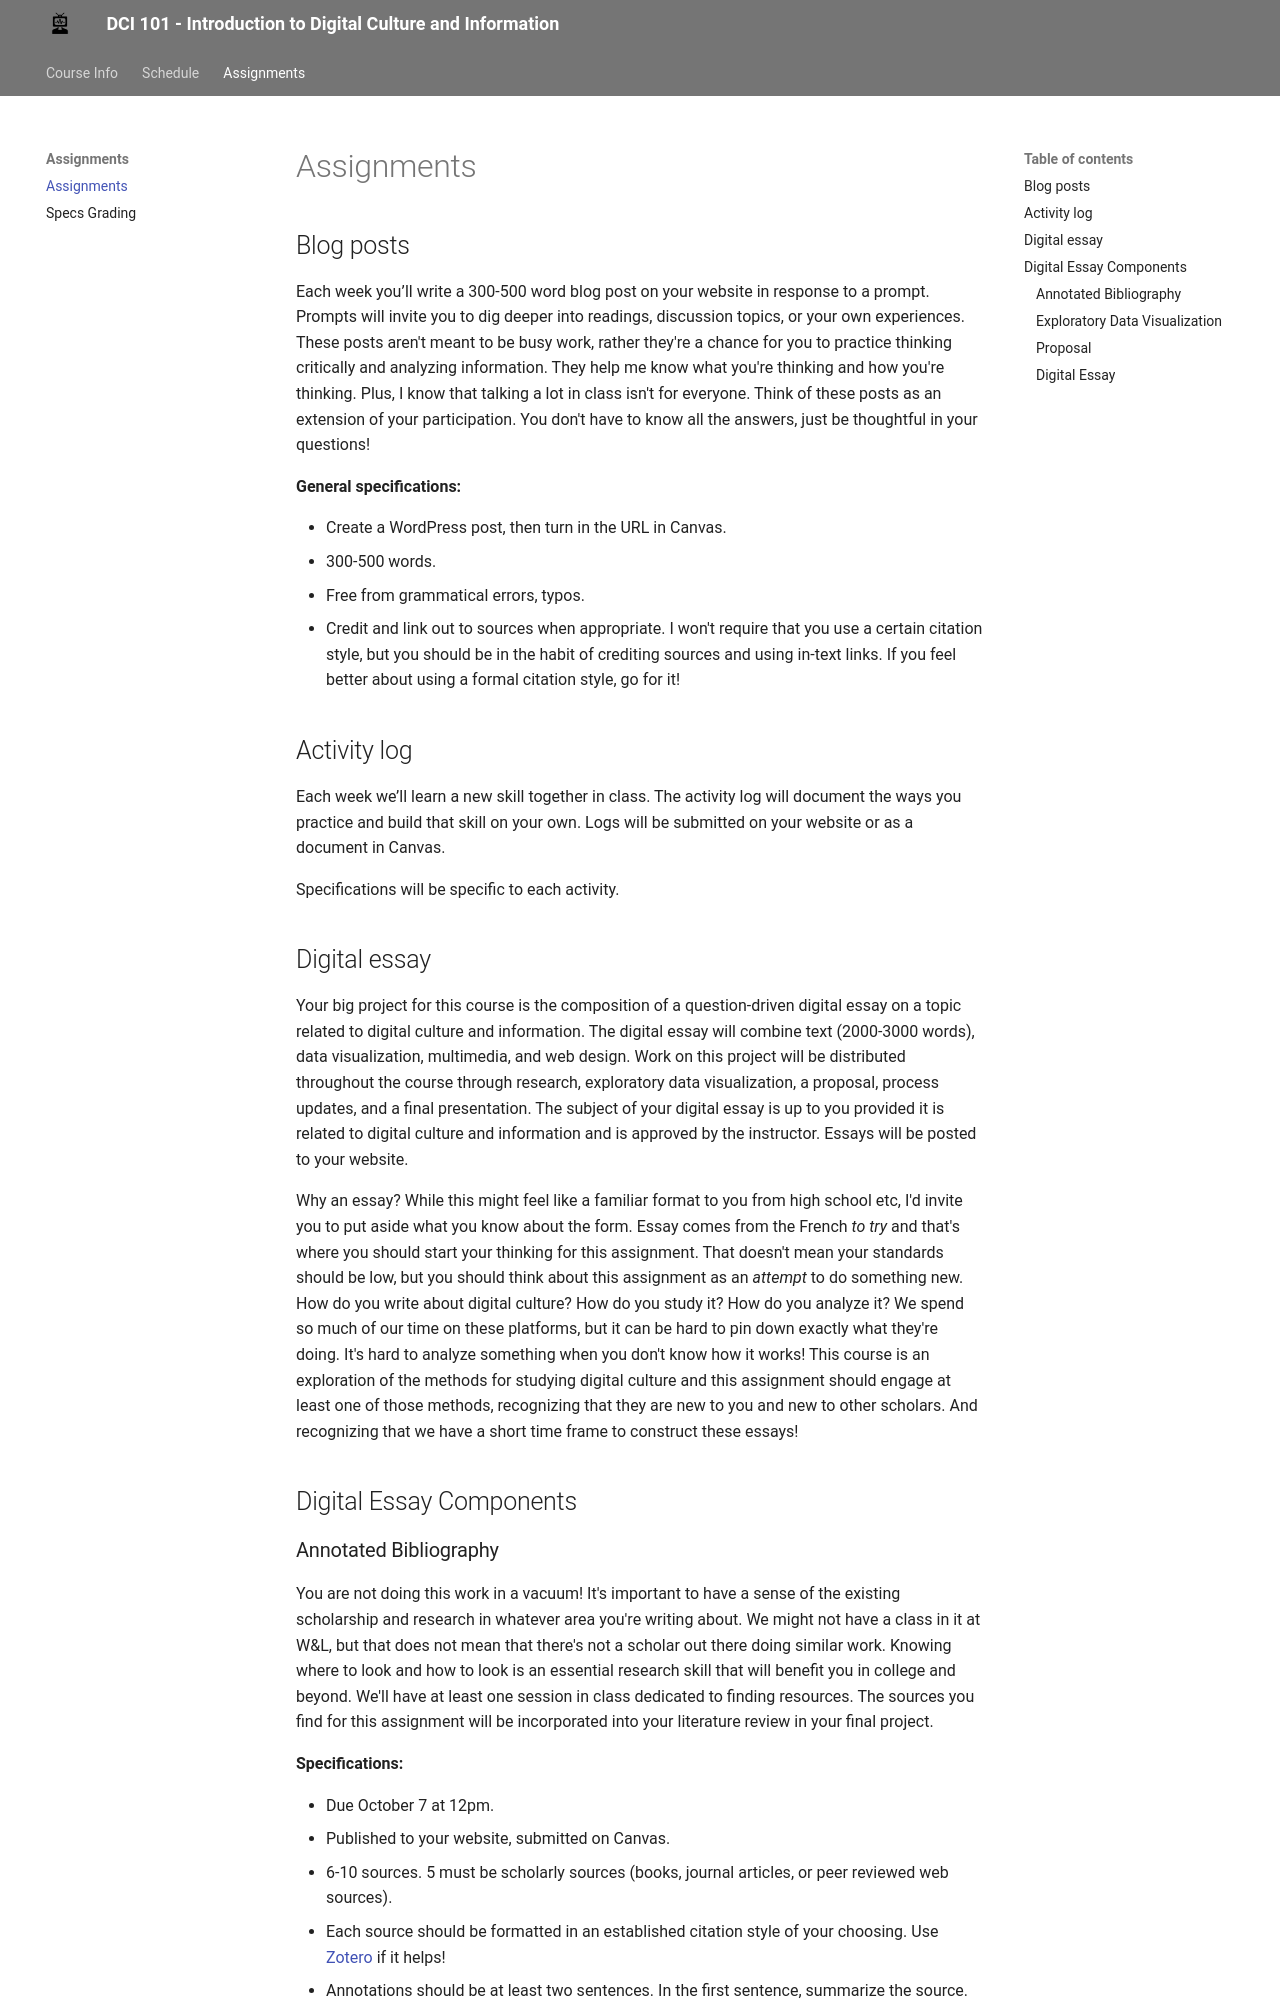

repository: wludh/dci101-f25 · page: assignments/index.html · generator: mkdocs


## Blog posts

Each week you’ll write a 300-500 word blog post on your website in response to a prompt. Prompts will invite you to dig deeper into readings, discussion topics, or your own experiences. These posts aren't meant to be busy work, rather they're a chance for you to practice thinking critically and analyzing information. They help me know what you're thinking and *how* you're thinking. Plus, I know that talking a lot in class isn't for everyone. Think of these posts as an extension of your participation. You don't have to know all the answers, just be thoughtful in your questions! 

**General specifications:**

* Create a WordPress post, then turn in the URL in Canvas. 
* 300-500 words.
* Free from grammatical errors, typos. 
* Credit and link out to sources when appropriate. I won't require that you use a certain citation style, but you should be in the habit of crediting sources and using in-text links. If you feel better about using a formal citation style, go for it! 

## Activity log 

Each week we’ll learn a new skill together in class. The activity log will document the ways you practice and build that skill on your own. Logs will be submitted on your website or as a document in Canvas. 

Specifications will be specific to each activity. 

## Digital essay 

Your big project for this course is the composition of a question-driven digital essay on a topic related to digital culture and information. The digital essay will combine text (2000-3000 words), data visualization, multimedia, and web design. Work on this project will be distributed throughout the course through research, exploratory data visualization, a proposal, process updates, and a final presentation. The subject of your digital essay is up to you provided it is related to digital culture and information and is approved by the instructor. Essays will be posted to your website. 

Why an essay? While this might feel like a familiar format to you from high school etc, I'd invite you to put aside what you know about the form. Essay comes from the French *to try* and that's where you should start your thinking for this assignment. That doesn't mean your standards should be low, but you should think about this assignment as an *attempt* to do something new. How do you write about digital culture? How do you study it? How do you analyze it? We spend so much of our time on these platforms, but it can be hard to pin down exactly what they're doing. It's hard to analyze something when you don't know how it works! This course is an exploration of the methods for studying digital culture and this assignment should engage at least one of those methods, recognizing that they are new to you and new to other scholars. And recognizing that we have a short time frame to construct these essays!  


## Digital Essay Components 

### Annotated Bibliography

You are not doing this work in a vacuum! It's important to have a sense of the existing scholarship and research in whatever area you're writing about. We might not have a class in it at W&L, but that does not mean that there's not a scholar out there doing similar work. Knowing where to look and how to look is an essential research skill that will benefit you in college and beyond. We'll have at least one session in class dedicated to finding resources. The sources you find for this assignment will be incorporated into your literature review in your final project.

**Specifications:**

* Due October 8 at 12pm. 
* Published to your website, submitted on Canvas. 
* 6-10 sources. 3 must be scholarly sources (books, journal articles, or peer reviewed web sources). 
* Each source should be formatted in an established citation style of your choosing. Use [Zotero](http://library.wlu.edu/zotero) if it helps! 
* Annotations should be at least two sentences. In the first sentence, summarize the source. In the second sentence, say something about why this source is useful for your project.
